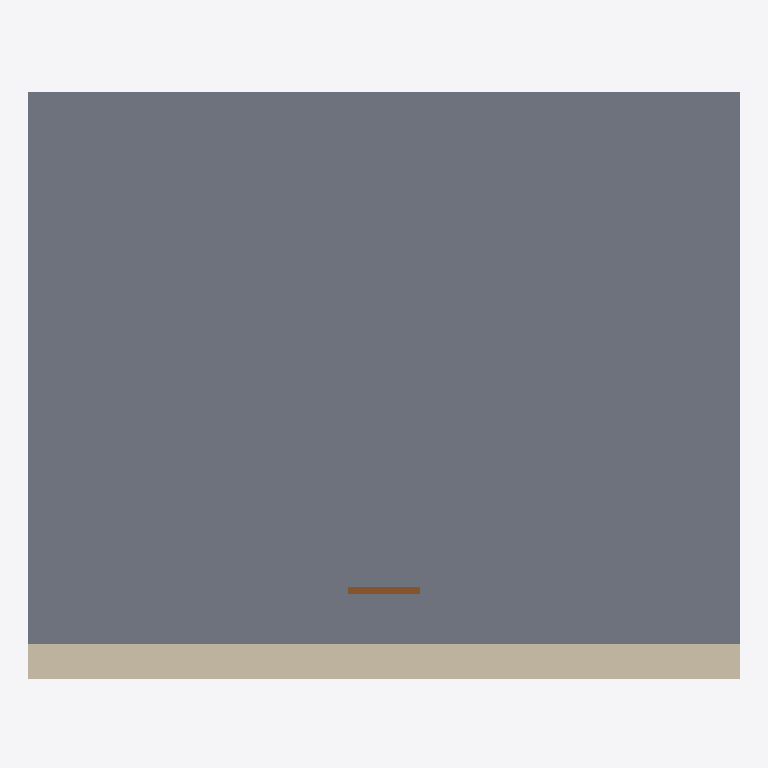
Plan cut of the same IFC building model at storey 'Nivel 0' (level 0.00 m, cut at 1.40 m), seen from above with north up, elements coloured by IFC class (only those large enough to see are counted): 1 slab (grey), 1 wall (beige), 1 door (brown). Cut surfaces are drawn darker.
Extent 10.0 m × 8.3 m × 4.5 m (x, y, z). Storeys (1): Nivel 0 at 0.00 m. Elements (5): 2 IfcSlab, 1 IfcDoor, 1 IfcWall, 1 IfcWindow.

HEADER;
FILE_DESCRIPTION(('ViewDefinition[DesignTransferView]'),'2;1');
FILE_NAME('/dev/null','2024-11-19T18:02:45-05:00',(),(),'IfcOpenShell 0.8.0','IfcOpenShell 0.8.0','Nobody');
FILE_SCHEMA(('IFC4'));
ENDSEC;
DATA;
#1=IFCPROJECT('0cUaf5eGTEchoHM0zMGr9x',$,'Data Center Realista',$,$,$,$,(#4),#5);
#7=IFCSITE('3s7pUEwvL0EPdYa30TTXaJ',$,'Sitio del Data Center',$,$,$,$,$,$,$,$,$,$,$);
#9=IFCBUILDING('1BpYIjj5j8EADz_XpIoQND',$,'Edificio Principal',$,$,$,$,$,$,$,$,$);
#11=IFCBUILDINGSTOREY('3dVAQ6Y1b84P9E4SN3SsvR',$,'Nivel 0',$,$,$,$,$,$,0.0);
#13=IFCSLAB('3U0W0KZGX0tA6V84xJUwkb',$,'Piso General',$,$,#31,#25,$,$);
#50=IFCWALL('35jruMjQ527e2tXkC5x_C9',$,'Pared',$,$,#67,#62,$,$);
#68=IFCDOOR('2SnHLghHP8OBS3nhS1nI6G',$,'Puerta',$,$,#85,#80,$,$,$,$,$,$);
ENDSEC;
